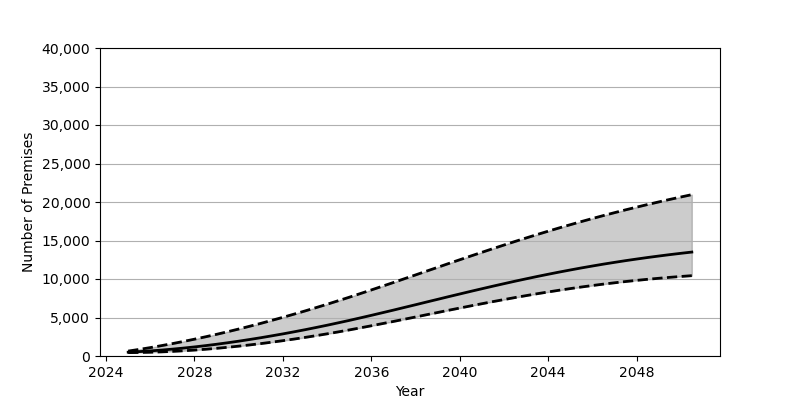

The data file committed next to this chart (first rows):
Date, Low, Base, High
2025-01-01, 440.0, 495.0, 638.0
2025-07-01, 455.0, 570.0, 856.0
2026-01-01, 487.0, 660.0, 1090
2026-07-01, 534.0, 767.0, 1341
2027-01-01, 597.0, 889.0, 1607
2027-07-01, 676.0, 1026, 1887
2028-01-01, 769.0, 1179, 2183
2028-07-01, 876.0, 1345, 2492
2029-01-01, 997.0, 1525, 2816
2029-07-01, 1131, 1718, 3152
2030-01-01, 1279, 1924, 3502
2030-07-01, 1438, 2143, 3864
2031-01-01, 1610, 2374, 4238
2031-07-01, 1794, 2617, 4625
2032-01-01, 1990, 2871, 5023
2032-07-01, 2196, 3137, 5432
2033-01-01, 2413, 3413, 5851
2033-07-01, 2641, 3700, 6281
2034-01-01, 2879, 3997, 6722
2034-07-01, 3126, 4304, 7172
2035-01-01, 3384, 4620, 7632
2035-07-01, 3651, 4946, 8101
2036-01-01, 3925, 5279, 8578
2036-07-01, 4205, 5618, 9060
2037-01-01, 4489, 5961, 9547
2037-07-01, 4777, 6308, 10037
2038-01-01, 5067, 6658, 10530
2038-07-01, 5359, 7008, 11023
2039-01-01, 5650, 7358, 11517
2039-07-01, 5940, 7707, 12009
2040-01-01, 6227, 8053, 12499
2040-07-01, 6510, 8396, 12985
2041-01-01, 6789, 8734, 13467
2041-07-01, 7063, 9066, 13942
2042-01-01, 7329, 9392, 14412
2042-07-01, 7589, 9711, 14874
2043-01-01, 7841, 10022, 15328
2043-07-01, 8084, 10323, 15773
2044-01-01, 8317, 10616, 16209
2044-07-01, 8542, 10899, 16636
2045-01-01, 8755, 11172, 17052
2045-07-01, 8959, 11435, 17458
2046-01-01, 9152, 11687, 17854
2046-07-01, 9335, 11929, 18239
2047-01-01, 9507, 12160, 18614
2047-07-01, 9669, 12381, 18978
2048-01-01, 9820, 12591, 19332
2048-07-01, 9962, 12792, 19675
2049-01-01, 10093, 12982, 20010
2049-07-01, 10215, 13163, 20334
2050-01-01, 10328, 13335, 20649
2050-07-01, 10432, 13498, 20956
